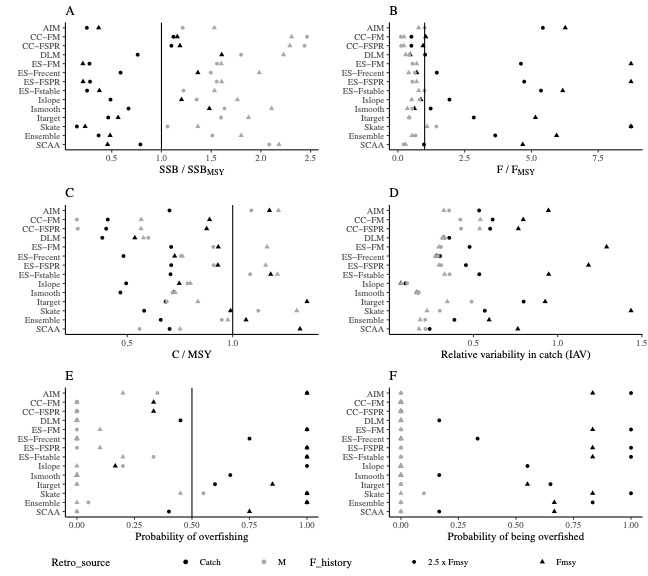

Values plotted in this chart, from the file beside it:
IBM, Retro_source, Fhist_num, F_history, Catch, SSB, F, PED, PING, IAV
AIM, Catch, 1, Fmsy, 1.174, 0.3684, 6.267, 0.8333, 1, 0.9452
AIM, Catch, 2, 2.5 x Fmsy, 0.7002, 0.2492, 5.428, 1, 1, 0.5338
AIM, M, 1, Fmsy, 1.217, 1.532, 0.7729, 0, 0.2, 0.3241
AIM, M, 2, 2.5 x Fmsy, 1.088, 1.214, 1.006, 0, 0.35, 0.3554
CC-FM, Catch, 1, Fmsy, 0.8902, 1.159, 1.042, 0, 0.3333, 0.7957
CC-FM, Catch, 2, 2.5 x Fmsy, 0.4075, 1.12, 0.5057, 0, 0, 0.6139
CC-FM, M, 1, Fmsy, 0.5663, 2.309, 0.2263, 0, 0, 0.5405
CC-FM, M, 2, 2.5 x Fmsy, 0.261, 2.464, 0.1113, 0, 0, 0.4219
CC-FSPR, Catch, 1, Fmsy, 0.8765, 1.186, 0.9414, 0, 0.3333, 0.7664
CC-FSPR, Catch, 2, 2.5 x Fmsy, 0.3999, 1.1, 0.5033, 0, 0, 0.5991
CC-FSPR, M, 1, Fmsy, 0.5649, 2.291, 0.2226, 0, 0, 0.5374
CC-FSPR, M, 2, 2.5 x Fmsy, 0.2652, 2.44, 0.1191, 0, 0, 0.4263
DLM, Catch, 1, Fmsy, 0.5359, 1.606, 0.4599, 0, 0, 0.3248
DLM, Catch, 2, 2.5 x Fmsy, 0.3815, 0.7608, 1.019, 0.1667, 0.45, 0.3563
DLM, M, 1, Fmsy, 0.5768, 2.228, 0.2898, 0, 0, 0.3148
DLM, M, 2, 2.5 x Fmsy, 0.5997, 1.801, 0.4306, 0, 0, 0.329
Ensemble, Catch, 1, Fmsy, 1.063, 0.4834, 5.941, 0.6667, 1, 0.5933
Ensemble, Catch, 2, 2.5 x Fmsy, 0.6586, 0.3681, 3.644, 0.8333, 1, 0.3868
Ensemble, M, 1, Fmsy, 0.9768, 1.802, 0.5264, 0, 0, 0.1835
Ensemble, M, 2, 2.5 x Fmsy, 0.9481, 1.513, 0.655, 0, 0.05, 0.2134
ES-FM, Catch, 1, Fmsy, 0.9317, 0.2094, 8.73, 0.8333, 1, 1.291
ES-FM, Catch, 2, 2.5 x Fmsy, 0.708, 0.2761, 4.606, 1, 1, 0.4771
ES-FM, M, 1, Fmsy, 1.163, 1.601, 0.6988, 0, 0.1, 0.2943
ES-FM, M, 2, 2.5 x Fmsy, 0.9079, 1.558, 0.5439, 0, 0, 0.3064
ES-Frecent, Catch, 1, Fmsy, 0.7247, 1.366, 0.7053, 0, 0, 0.2832
ES-Frecent, Catch, 2, 2.5 x Fmsy, 0.482, 0.5884, 1.455, 0.3333, 0.75, 0.3019
ES-Frecent, M, 1, Fmsy, 0.7612, 1.984, 0.4021, 0, 0, 0.2735
ES-Frecent, M, 2, 2.5 x Fmsy, 0.7547, 1.496, 0.6347, 0, 0, 0.2882
ES-FSPR, Catch, 1, Fmsy, 0.9297, 0.2114, 8.73, 0.8333, 1, 1.183
ES-FSPR, Catch, 2, 2.5 x Fmsy, 0.7083, 0.2813, 4.729, 1, 1, 0.4552
ES-FSPR, M, 1, Fmsy, 1.156, 1.606, 0.698, 0, 0.1, 0.2955
ES-FSPR, M, 2, 2.5 x Fmsy, 0.9095, 1.556, 0.5408, 0, 0, 0.3082
ES-Fstable, Catch, 1, Fmsy, 1.18, 0.3755, 6.172, 0.8333, 1, 0.947
ES-Fstable, Catch, 2, 2.5 x Fmsy, 0.7051, 0.2517, 5.357, 1, 1, 0.5347
ES-Fstable, M, 1, Fmsy, 1.212, 1.534, 0.7771, 0, 0.2, 0.3285
ES-Fstable, M, 2, 2.5 x Fmsy, 1.083, 1.221, 0.9933, 0, 0.3333, 0.3582
Islope, Catch, 1, Fmsy, 0.7462, 1.202, 0.8618, 0, 0.1667, 0.06903
Islope, Catch, 2, 2.5 x Fmsy, 0.4947, 0.4875, 1.93, 0.55, 1, 0.0963
Islope, M, 1, Fmsy, 0.7992, 1.764, 0.5167, 0, 0, 0.07128
Islope, M, 2, 2.5 x Fmsy, 0.7857, 1.354, 0.8146, 0, 0.2, 0.106
Itarget, Catch, 1, Fmsy, 1.353, 0.5639, 5.15, 0.55, 0.85, 0.9257
Itarget, Catch, 2, 2.5 x Fmsy, 0.6815, 0.4645, 2.84, 0.65, 0.6, 0.7981
Itarget, M, 1, Fmsy, 0.8351, 1.876, 0.4141, 0, 0, 0.3445
Itarget, M, 2, 2.5 x Fmsy, 0.6875, 1.599, 0.4264, 0, 0, 0.4887
Ismooth, Catch, 1, Fmsy, 0.7202, 1.482, 0.6196, 0, 0, 0.1619
Ismooth, Catch, 2, 2.5 x Fmsy, 0.4673, 0.6686, 1.226, 0.1667, 0.6667, 0.1696
Ismooth, M, 1, Fmsy, 0.7275, 2.109, 0.354, 0, 0, 0.1629
Ismooth, M, 2, 2.5 x Fmsy, 0.7148, 1.634, 0.5367, 0, 0, 0.1755
SCAA, Catch, 1, Fmsy, 1.319, 0.4581, 4.674, 0.6667, 0.75, 0.7635
SCAA, Catch, 2, 2.5 x Fmsy, 0.7008, 0.7884, 0.9739, 0.1667, 0.4, 0.2397
SCAA, M, 1, Fmsy, 0.7507, 2.182, 0.2866, 0, 0, 0.1772
SCAA, M, 2, 2.5 x Fmsy, 0.5582, 2.085, 0.2129, 0, 0, 0.2145
Skate, Catch, 1, Fmsy, 0.99, 0.2325, 8.73, 0.8333, 1, 1.436
Skate, Catch, 2, 2.5 x Fmsy, 0.5798, 0.1496, 8.73, 1, 1, 0.5672
Skate, M, 1, Fmsy, 1.304, 1.367, 1.092, 0, 0.45, 0.2238
Skate, M, 2, 2.5 x Fmsy, 1.121, 1.061, 1.442, 0.1, 0.55, 0.3003
